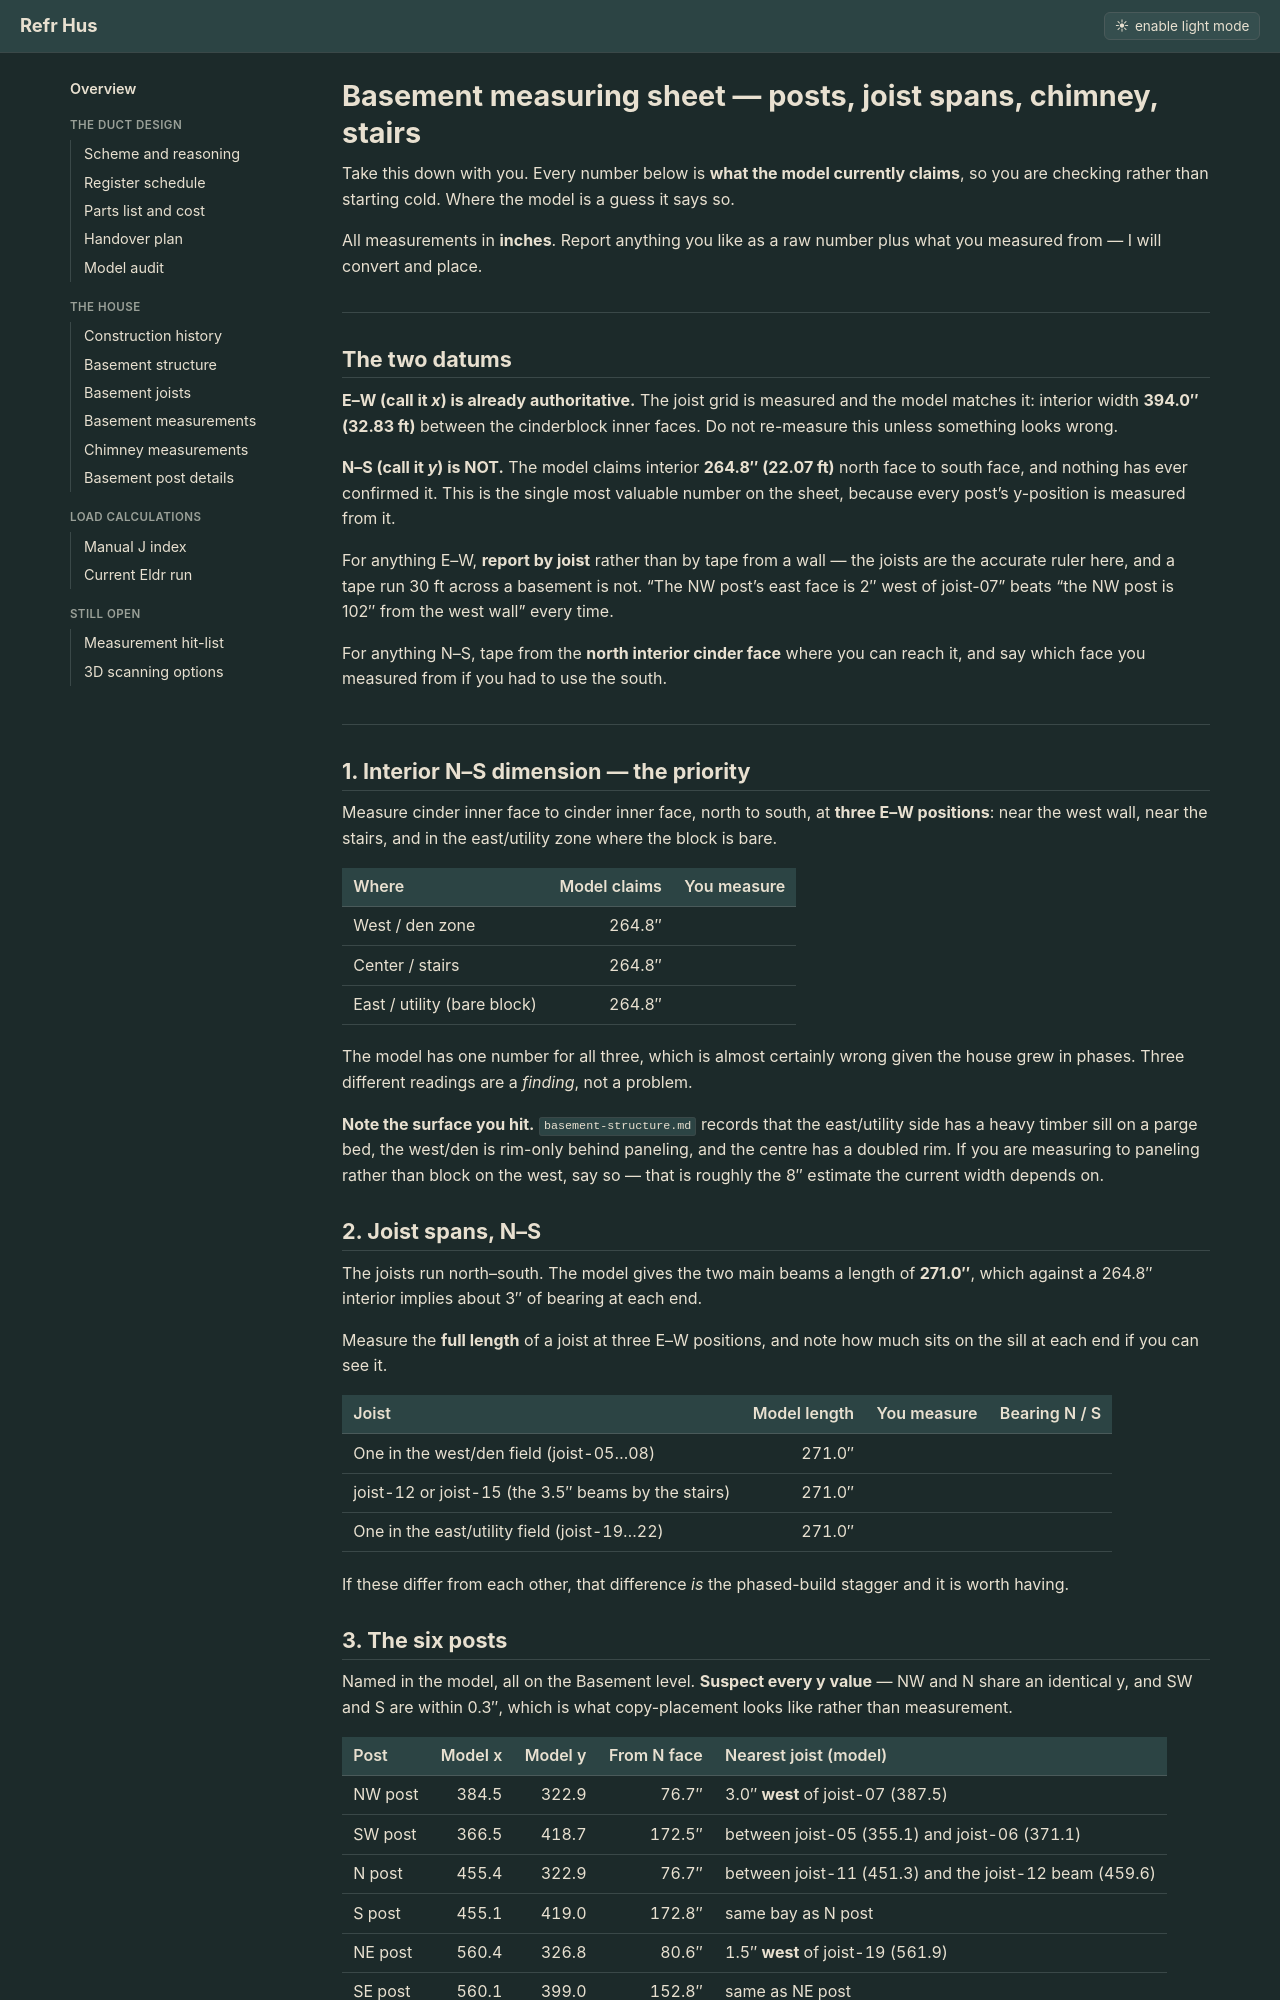

repository: Cervator/refrhus · page: basement-measure-sheet/index.html · generator: jekyll

# Basement measuring sheet — posts, joist spans, chimney, stairs

Take this down with you. Every number below is **what the model currently claims**, so you are checking rather than starting cold. Where the model is a guess it says so.

All measurements in **inches**. Report anything you like as a raw number plus what you measured from — I will convert and place.

---

## The two datums

**E–W (call it *x*) is already authoritative.** The joist grid is measured and the model matches it: interior width **394.0″ (32.83 ft)** between the cinderblock inner faces. Do not re-measure this unless something looks wrong.

**N–S (call it *y*) is NOT.** The model claims interior **264.8″ (22.07 ft)** north face to south face, and nothing has ever confirmed it. This is the single most valuable number on the sheet, because every post's y-position is measured from it.

For anything E–W, **report by joist** rather than by tape from a wall — the joists are the accurate ruler here, and a tape run 30 ft across a basement is not. "The NW post's east face is 2″ west of joist-07" beats "the NW post is 102″ from the west wall" every time.

For anything N–S, tape from the **north interior cinder face** where you can reach it, and say which face you measured from if you had to use the south.

---

## 1. Interior N–S dimension — the priority

Measure cinder inner face to cinder inner face, north to south, at **three E–W positions**: near the west wall, near the stairs, and in the east/utility zone where the block is bare.

| Where | Model claims | You measure |
|---|---:|---|
| West / den zone | 264.8″ | |
| Center / stairs | 264.8″ | |
| East / utility (bare block) | 264.8″ | |

The model has one number for all three, which is almost certainly wrong given the house grew in phases. Three different readings are a *finding*, not a problem.

**Note the surface you hit.** `basement-structure.md` records that the east/utility side has a heavy timber sill on a parge bed, the west/den is rim-only behind paneling, and the centre has a doubled rim. If you are measuring to paneling rather than block on the west, say so — that is roughly the 8″ estimate the current width depends on.

## 2. Joist spans, N–S

The joists run north–south. The model gives the two main beams a length of **271.0″**, which against a 264.8″ interior implies about 3″ of bearing at each end.

Measure the **full length** of a joist at three E–W positions, and note how much sits on the sill at each end if you can see it.

| Joist | Model length | You measure | Bearing N / S |
|---|---:|---|---|
| One in the west/den field (joist-05…08) | 271.0″ | | |
| joist-12 or joist-15 (the 3.5″ beams by the stairs) | 271.0″ | | |
| One in the east/utility field (joist-19…22) | 271.0″ | | |

If these differ from each other, that difference *is* the phased-build stagger and it is worth having.

## 3. The six posts

Named in the model, all on the Basement level. **Suspect every y value** — NW and N share an identical y, and SW and S are within 0.3″, which is what copy-placement looks like rather than measurement.

| Post | Model x | Model y | From N face | Nearest joist (model) |
|---|---:|---:|---:|---|
| NW post | 384.5 | 322.9 | 76.7″ | 3.0″ **west** of joist-07 (387.5) |
| SW post | 366.5 | 418.7 | 172.5″ | between joist-05 (355.1) and joist-06 (371.1) |
| N post | 455.4 | 322.9 | 76.7″ | between joist-11 (451.3) and the joist-12 beam (459.6) |
| S post | 455.1 | 419.0 | 172.8″ | same bay as N post |
| NE post | 560.4 | 326.8 | 80.6″ | 1.5″ **west** of joist-19 (561.9) |
| SE post | 560.1 | 399.0 | 152.8″ | same as NE post |

For each post, record:

- **E–W:** which joist it sits nearest, and the offset from that joist's face — *"west face of the post is 2¼″ east of joist-07's east face."*
- **N–S:** tape from the north interior cinder face to the post's **north face**, and give me the post's depth so I can derive the rest.
- **Actual size and material.** The model says 6×6 for all six. Confirm — a steel lally column is ~3.5″ diameter and would change both the geometry and how it reads in the plan. Wood 4×4 versus 6×6 matters too.
